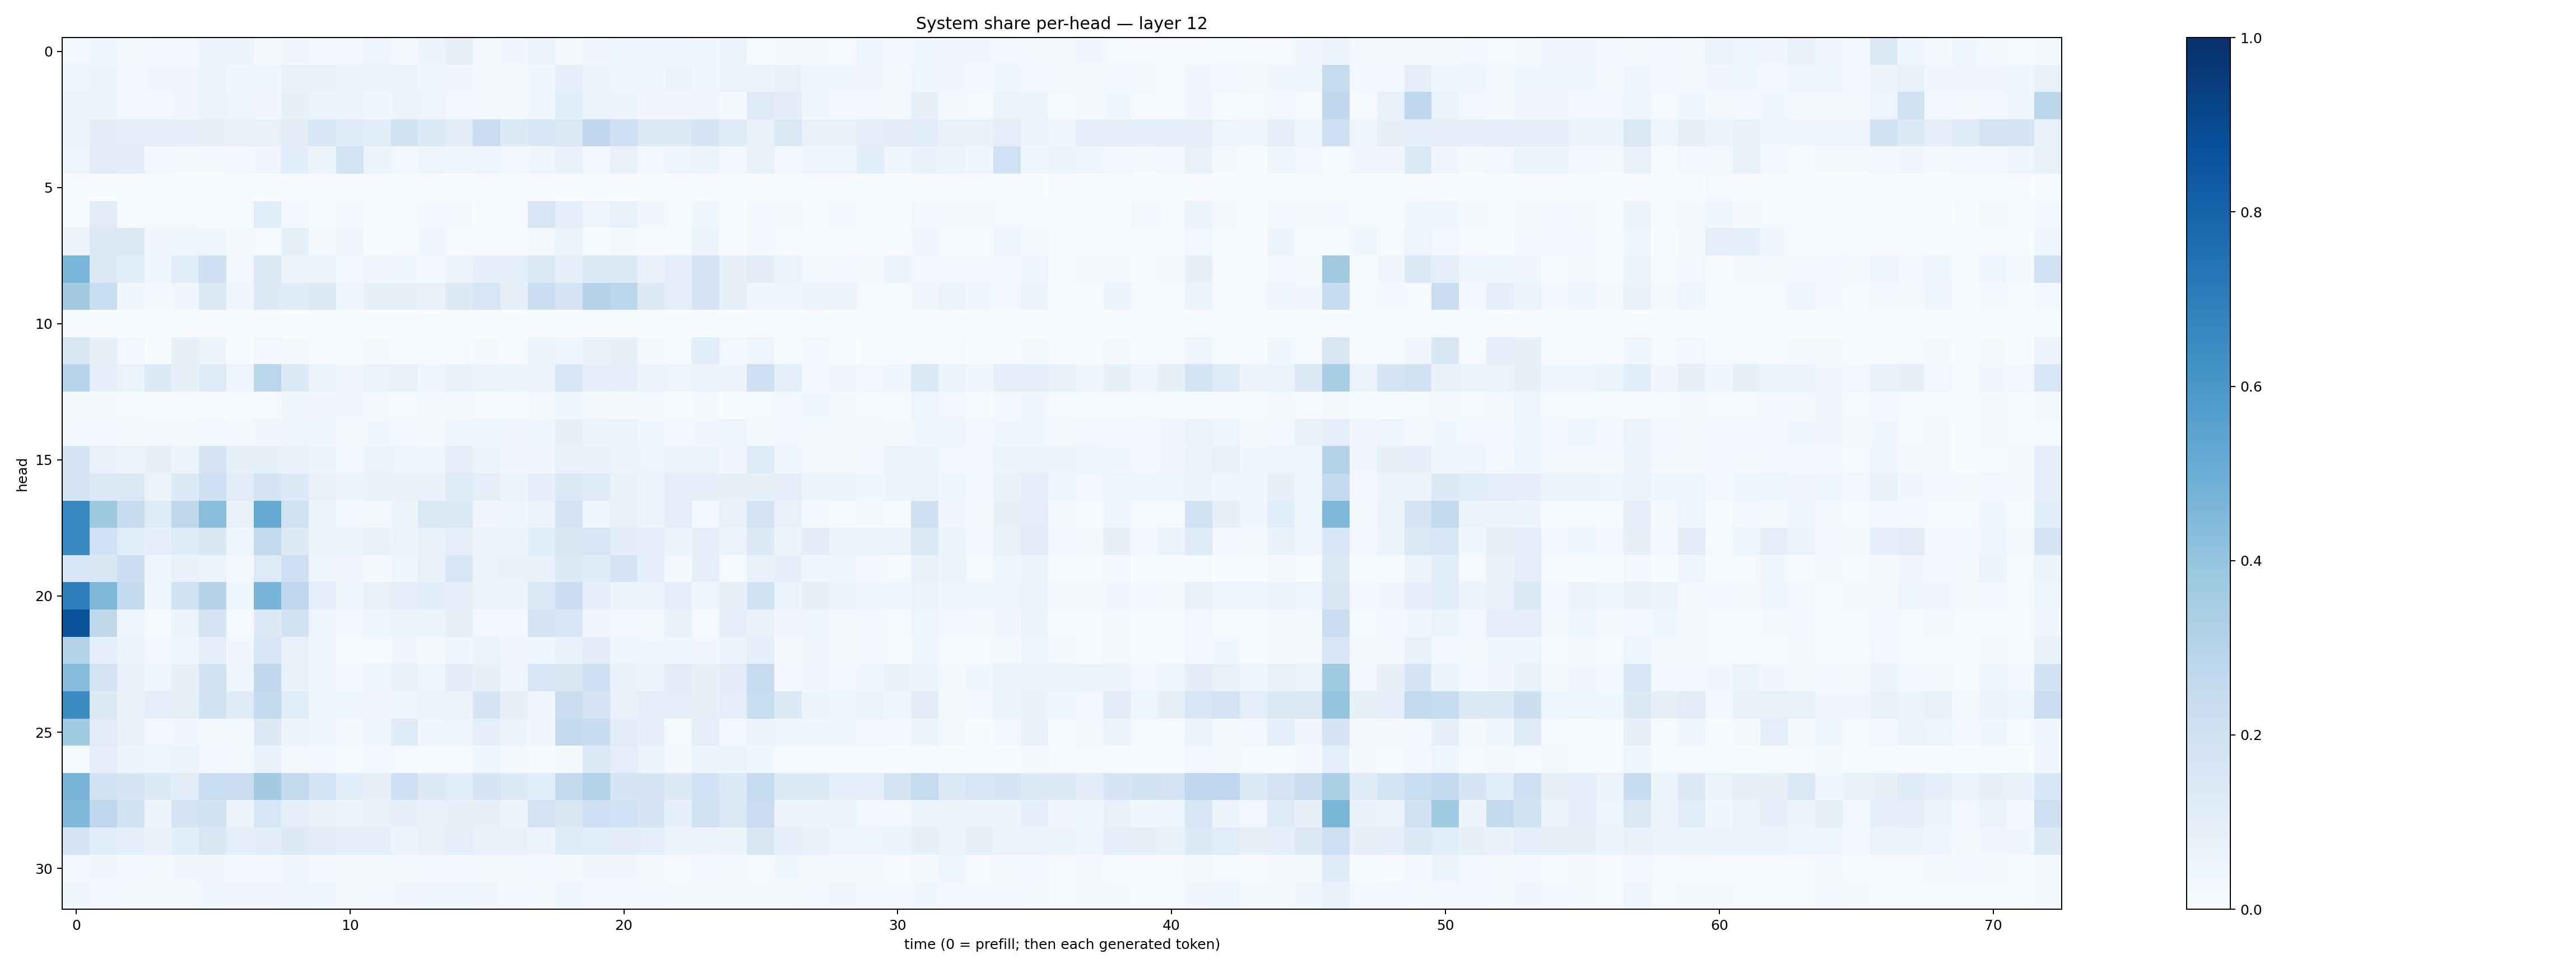

Values plotted in this chart, from the file beside it:
0.025754698, 0.04560582, 0.016817514, 0.023537481, 0.024131723, 0.057602696, 0.057916645, 0.017655086, 0.03164864, 0.027333256, 0.031092644, 0.04933429, 0.022298643, 0.05637643, 0.07928089, 0.02188956, 0.03209049, 0.06515142, 0.022068743, 0.03422112, 0.04100499, 0.043537483, 0.04544271, 0.035923433
0.04599, 0.05348, 0.03013, 0.03352, 0.0349, 0.05809, 0.03894, 0.0408, 0.07179, 0.07343, 0.06192, 0.05321, 0.06478, 0.04079, 0.03463, 0.01985, 0.01816, 0.03542, 0.08626, 0.06007, 0.0466, 0.03835, 0.05172, 0.03906
0.06559, 0.05089, 0.02375, 0.03112, 0.03421, 0.05124, 0.04873, 0.03183, 0.08509, 0.05673, 0.06219, 0.03676, 0.05149, 0.04936, 0.02801, 0.01757, 0.02084, 0.03646, 0.109, 0.05755, 0.05238, 0.0321, 0.03244, 0.03497
0.06021, 0.1036, 0.09386, 0.09458, 0.08746, 0.08044, 0.07225, 0.07268, 0.1114, 0.1565, 0.1243, 0.1154, 0.1878, 0.1331, 0.1023, 0.2305, 0.1356, 0.1546, 0.1466, 0.2674, 0.2041, 0.1323, 0.1309, 0.1676
0.04744, 0.1109, 0.1053, 0.03101, 0.01908, 0.01807, 0.02554, 0.03141, 0.1056, 0.0523, 0.1843, 0.0513, 0.03113, 0.04763, 0.03542, 0.04069, 0.02488, 0.04679, 0.07641, 0.02669, 0.07696, 0.02634, 0.0468, 0.05381
0.000263, 0.003146, 0.004304, 0.001666, 0.002341, 0.0004959, 0.001972, 0.001023, 0.0009933, 0.004145, 0.001383, 0.001547, 0.0003851, 0.001023, 0.0001984, 0.0003745, 0.0004173, 0.0005309, 0.0004042, 0.003015, 0.001165, 0.0001671, 0.002622, 0.0007476
0.0114, 0.1127, 0.006007, 0.009944, 0.008575, 0.005822, 0.01237, 0.1061, 0.03099, 0.01215, 0.02625, 0.007618, 0.008871, 0.02395, 0.02112, 0.007406, 0.01244, 0.1593, 0.08926, 0.0492, 0.07108, 0.03323, 0.0155, 0.04474
0.05648, 0.1294, 0.1259, 0.03493, 0.03905, 0.03567, 0.01846, 0.01034, 0.08348, 0.01615, 0.03383, 0.005431, 0.008493, 0.03845, 0.006801, 0.002034, 0.003921, 0.02198, 0.05158, 0.00544, 0.01698, 0.00955, 0.01515, 0.05846
0.463, 0.1293, 0.114, 0.04186, 0.1159, 0.2082, 0.02922, 0.1457, 0.06285, 0.05448, 0.02734, 0.03293, 0.04607, 0.02559, 0.0514, 0.09166, 0.09295, 0.1452, 0.09684, 0.1347, 0.1303, 0.07638, 0.09651, 0.1704
0.3632, 0.2306, 0.03747, 0.02299, 0.03382, 0.1378, 0.03188, 0.133, 0.1177, 0.1319, 0.03796, 0.08572, 0.08252, 0.07317, 0.1288, 0.1573, 0.08435, 0.2253, 0.1684, 0.3072, 0.2803, 0.1299, 0.08857, 0.167
0.002067, 0.003645, 0.0005692, 0.000791, 0.001102, 0.001403, 0.000203, 0.000765, 0.003269, 0.0001255, 0.0001485, 0.001368, 0.0001812, 6.828302e-05, 0.0001378, 0.0004508, 0.0001545, 0.0003452, 0.0001196, 0.0006186, 0.0004256, 0.0001247, 0.0001597, 0.0004106
0.151, 0.08177, 0.02701, 0.003215, 0.07944, 0.06059, 0.002532, 0.02557, 0.02006, 0.006444, 0.007567, 0.0185, 0.01188, 0.008076, 0.006112, 0.02152, 0.006585, 0.05431, 0.03847, 0.07363, 0.07953, 0.02316, 0.01193, 0.1078
0.2906, 0.08649, 0.06566, 0.1322, 0.08298, 0.1243, 0.04552, 0.2856, 0.134, 0.05883, 0.03448, 0.06532, 0.0769, 0.04175, 0.06763, 0.06179, 0.06147, 0.05852, 0.1628, 0.09909, 0.09116, 0.05606, 0.04819, 0.06303
0.02304, 0.01773, 0.008488, 0.00497, 0.007699, 0.007511, 0.003907, 0.01162, 0.03828, 0.03355, 0.03456, 0.0179, 0.01126, 0.01615, 0.02005, 0.01169, 0.01349, 0.01835, 0.04226, 0.02169, 0.01822, 0.01721, 0.006271, 0.01661
0.02523, 0.02986, 0.01874, 0.02125, 0.01712, 0.02937, 0.02105, 0.03461, 0.04201, 0.03738, 0.01884, 0.03758, 0.02893, 0.02199, 0.04397, 0.04371, 0.035, 0.03942, 0.08505, 0.06007, 0.06305, 0.03526, 0.02818, 0.03164
0.1684, 0.07796, 0.06283, 0.08095, 0.05115, 0.1771, 0.08277, 0.08317, 0.07022, 0.06282, 0.02726, 0.06484, 0.04827, 0.04297, 0.08729, 0.05152, 0.03409, 0.03329, 0.07576, 0.07429, 0.0616, 0.04805, 0.06318, 0.06007
0.171, 0.1383, 0.1481, 0.06608, 0.1332, 0.208, 0.1131, 0.1774, 0.1367, 0.0773, 0.05467, 0.06711, 0.06712, 0.06739, 0.1229, 0.09492, 0.05367, 0.08852, 0.1419, 0.1192, 0.07093, 0.05677, 0.1016, 0.09349
0.6679, 0.3753, 0.2413, 0.1245, 0.2732, 0.4292, 0.07306, 0.5178, 0.1979, 0.0516, 0.02568, 0.01818, 0.06123, 0.1482, 0.1391, 0.03352, 0.04477, 0.06383, 0.1803, 0.05056, 0.07057, 0.05394, 0.09967, 0.02677
0.6668, 0.1993, 0.1137, 0.08639, 0.1185, 0.1493, 0.04241, 0.258, 0.127, 0.05229, 0.05244, 0.07464, 0.05616, 0.07661, 0.1015, 0.0531, 0.05979, 0.1061, 0.1508, 0.1591, 0.1046, 0.0945, 0.05909, 0.1
0.154, 0.1504, 0.2189, 0.04447, 0.07522, 0.05334, 0.0194, 0.1241, 0.2116, 0.05008, 0.03389, 0.01645, 0.03931, 0.0739, 0.1638, 0.06394, 0.06783, 0.07515, 0.1341, 0.1196, 0.172, 0.08755, 0.01752, 0.09299
0.6929, 0.4544, 0.2553, 0.05067, 0.1975, 0.3003, 0.04513, 0.4687, 0.268, 0.09237, 0.03889, 0.07499, 0.08598, 0.1065, 0.09367, 0.05623, 0.05353, 0.1428, 0.223, 0.09647, 0.05395, 0.05166, 0.09849, 0.04767
0.8666, 0.2624, 0.0455, 0.01243, 0.06497, 0.1752, 0.01526, 0.126, 0.1897, 0.03614, 0.02972, 0.04549, 0.05815, 0.05425, 0.07815, 0.02969, 0.0294, 0.1828, 0.1557, 0.03446, 0.0303, 0.02008, 0.07322, 0.01449
0.3154, 0.09239, 0.05236, 0.02723, 0.04529, 0.09233, 0.03412, 0.1612, 0.07767, 0.03892, 0.0147, 0.01462, 0.03322, 0.02229, 0.04574, 0.05829, 0.03229, 0.04452, 0.07566, 0.1034, 0.03753, 0.036, 0.03701, 0.03457
0.4339, 0.182, 0.07451, 0.04405, 0.07927, 0.1892, 0.04833, 0.266, 0.0726, 0.03871, 0.02768, 0.04468, 0.06857, 0.04559, 0.1019, 0.07832, 0.04669, 0.1637, 0.1486, 0.2076, 0.06727, 0.05761, 0.1133, 0.07919
0.6505, 0.125, 0.06823, 0.0941, 0.08332, 0.1916, 0.1178, 0.2574, 0.114, 0.04546, 0.04773, 0.03253, 0.0412, 0.05118, 0.06344, 0.1686, 0.08155, 0.0332, 0.2227, 0.1764, 0.07712, 0.1001, 0.1011, 0.08256
0.3656, 0.11, 0.07295, 0.02925, 0.03318, 0.01959, 0.01586, 0.1324, 0.05996, 0.04622, 0.02285, 0.04032, 0.1177, 0.04548, 0.05071, 0.101, 0.05466, 0.03434, 0.2602, 0.2391, 0.1129, 0.08794, 0.01305, 0.1002
0.01285, 0.09861, 0.06028, 0.04384, 0.05879, 0.03012, 0.02147, 0.07197, 0.02176, 0.0302, 0.01562, 0.02473, 0.01186, 0.004705, 0.01168, 0.04407, 0.01661, 0.01522, 0.01923, 0.1395, 0.09745, 0.05684, 0.02342, 0.05729
0.4712, 0.1884, 0.1699, 0.1358, 0.1116, 0.2335, 0.2292, 0.3595, 0.2584, 0.1861, 0.1059, 0.08069, 0.2074, 0.1311, 0.1154, 0.1695, 0.1338, 0.1082, 0.2575, 0.3161, 0.1714, 0.1785, 0.1302, 0.201
0.4528, 0.2772, 0.1943, 0.05537, 0.178, 0.1887, 0.05896, 0.1639, 0.1013, 0.07185, 0.05481, 0.07242, 0.08964, 0.07108, 0.08149, 0.08173, 0.05941, 0.1818, 0.1484, 0.2113, 0.2006, 0.1694, 0.08818, 0.1981
0.1649, 0.1167, 0.08701, 0.06716, 0.1061, 0.1508, 0.08867, 0.104, 0.1317, 0.1125, 0.08778, 0.08883, 0.05701, 0.07156, 0.08623, 0.07655, 0.07187, 0.06208, 0.1232, 0.1147, 0.1132, 0.09581, 0.06567, 0.06188
0.02487, 0.03335, 0.02351, 0.02221, 0.03284, 0.03505, 0.02591, 0.02891, 0.0373, 0.02796, 0.01854, 0.01957, 0.01765, 0.0307, 0.02361, 0.01735, 0.0187, 0.0291, 0.01888, 0.03505, 0.03211, 0.01924, 0.01457, 0.02861
0.03689, 0.02662, 0.02192, 0.02034, 0.01764, 0.03598, 0.03314, 0.0329, 0.04482, 0.03617, 0.02298, 0.02964, 0.03407, 0.03712, 0.03643, 0.03199, 0.0258, 0.02139, 0.03964, 0.03052, 0.02518, 0.0249, 0.02225, 0.01885
